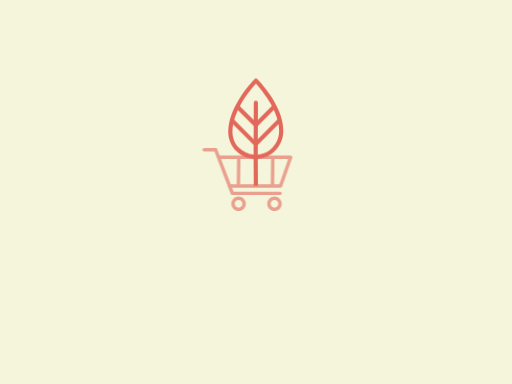
t = 0.00 s
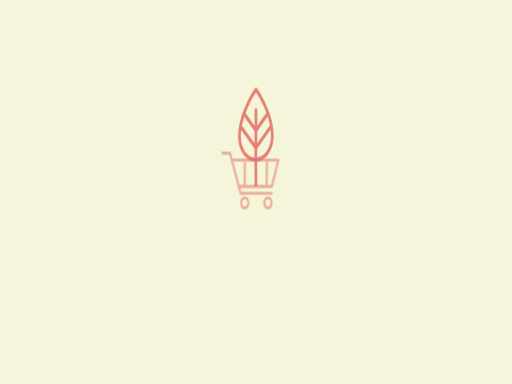
t = 0.47 s
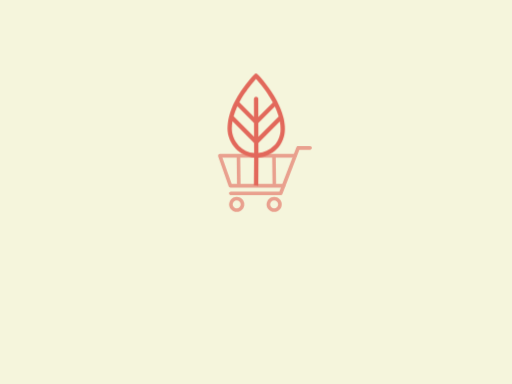
t = 0.94 s
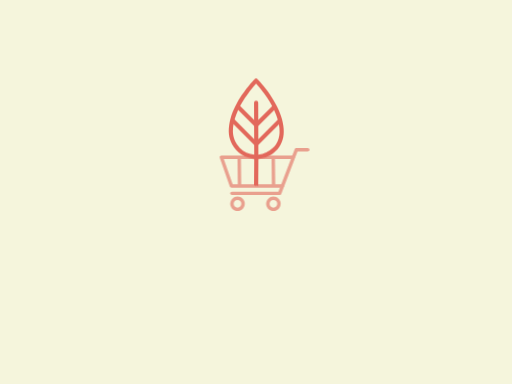
t = 1.50 s
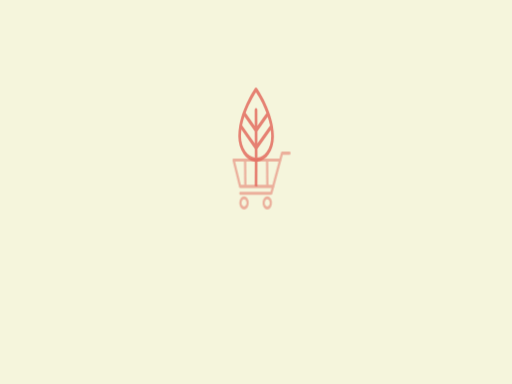
t = 1.97 s
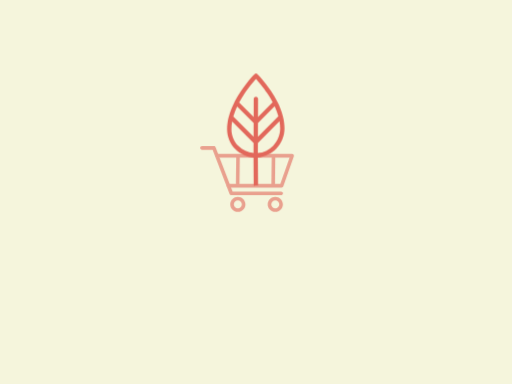
t = 2.44 s

The animated SVG that drew these frames (rendered in a browser with its animation timeline set to each time). Animation: 1 CSS @keyframes rule; one cycle of 3.00 s, repeats indefinitely.

<?xml version="1.0" encoding="utf-8"?>
<!-- Generator: Adobe Illustrator 16.0.0, SVG Export Plug-In . SVG Version: 6.00 Build 0)  -->
<!DOCTYPE svg PUBLIC "-//W3C//DTD SVG 1.1//EN" "http://www.w3.org/Graphics/SVG/1.1/DTD/svg11.dtd">
<svg version="1.1" xmlns="http://www.w3.org/2000/svg" xmlns:xlink="http://www.w3.org/1999/xlink" x="0px" y="0px" width="640px"
	 height="480px" viewBox="0 0 640 480" enable-background="new 0 0 640 480" xml:space="preserve">

	 <style>
        svg {
          background-color: beige;
        }
        #trolley_1_ {
          animation: mirror 3s infinite ease-in-out;
          transform-origin: 50% 50%;
        }
        #leaf {
          animation: mirror 3s infinite ease-in-out;
          transform-origin: 50% 50%;
        }
        @keyframes mirror {
          0% {
            transform: scale(1, 1);
            opacity: 1;
          }
          12.5% {
            transform: scale(0.9, 0.9);
            opacity: 0.8;
          }
          25% {
            transform: scale(-1.05, 1.05);
            opacity: 1;
          }
          50% {
            transform: scale(-1, 1);
            opacity: 1;
          }
          62.5% {
            transform: scale(-0.9, 0.9);
            opacity: 0.8;
          }
          75% {
            transform: scale(1.05, 1.05);
            opacity: 1;
          }
          100% {
            transform: scale(1, 1);
            opacity: 1;
          }
        }
      </style>
<g id="trolley_1_">
	<g opacity="0.6">
		<g>
			<path fill="#E2685B" d="M298.215,263.905c-5.027,0-9.096-4.068-9.096-9.098c0-5.028,4.068-9.096,9.096-9.096
				c5.029,0,9.099,4.068,9.099,9.096C307.313,259.837,303.244,263.905,298.215,263.905z M298.215,250.005
				c-2.654,0-4.802,2.147-4.802,4.803s2.147,4.804,4.802,4.804c2.656,0,4.803-2.148,4.803-4.804S300.871,250.005,298.215,250.005z"
				/>
		</g>
		<g>
			<path fill="#E2685B" d="M343.079,263.905c-5.028,0-9.097-4.068-9.097-9.098c0-5.028,4.068-9.096,9.097-9.096
				s9.097,4.068,9.097,9.096C352.176,259.837,348.107,263.905,343.079,263.905z M343.079,250.005c-2.655,0-4.804,2.147-4.804,4.803
				s2.148,4.804,4.804,4.804s4.803-2.148,4.803-4.804S345.734,250.005,343.079,250.005z"/>
		</g>
		<g>
			<path fill="#E2685B" d="M350.028,243.846h-59.61c-0.903,0-1.694-0.565-2.035-1.356l-20.34-53.112h-12.769
				c-1.187,0-2.147-0.96-2.147-2.148c0-1.185,0.96-2.147,2.147-2.147h14.296c0.904,0,1.694,0.566,2.034,1.356L292,239.553h58.143
				c1.187,0,2.146,0.96,2.146,2.146C352.176,242.886,351.215,243.846,350.028,243.846z"/>
		</g>
		<g>
			<path fill="#E2685B" d="M339.78,233.264c-0.789-0.311-1.394-1.094-1.376-2.06l0.382-33.116c0.045-1.197,0.972-2.168,2.169-2.122
				c1.196,0.045,2.168,0.973,2.123,2.169l-0.383,33.116c-0.047,1.197-0.973,2.167-2.17,2.123
				C340.273,233.396,340.043,233.366,339.78,233.264z"/>
		</g>
		<g>
			<path fill="#E2685B" d="M350.649,234.638h-63.622c-1.186,0-2.145-0.962-2.145-2.148c0-1.187,0.959-2.147,2.145-2.147h62.098
				l11.074-31.642h-86.675c-1.187,0-2.147-0.961-2.147-2.147c0-1.187,0.961-2.148,2.147-2.148h89.726
				c0.678,0,1.354,0.34,1.751,0.905c0.397,0.565,0.511,1.3,0.283,1.978l-12.601,35.935
				C352.402,234.072,351.555,234.638,350.649,234.638z"/>
		</g>
		<g>
			<path fill="#E2685B" d="M297.255,233.264c-0.79-0.311-1.394-1.094-1.376-2.06l0.382-33.116c0.046-1.197,0.973-2.168,2.169-2.122
				c1.195,0.045,2.169,0.973,2.123,2.169l-0.383,33.116c-0.047,1.197-0.973,2.167-2.17,2.123
				C297.748,233.396,297.517,233.366,297.255,233.264z"/>
		</g>
	</g>
</g>
<!-- <g id="slogan">
	<g>
		<rect x="202.45" y="323.089" fill="none" width="237.258" height="47.164"/>
		
			<text transform="matrix(1 0 0 1 205.5303 335.6387)" opacity="0.6" fill="#E2685B" font-family="'Nunito-Regular'" font-size="17.6751">our actions make a difference</text>
	</g>
</g> -->
<!-- <g id="karma">
	<rect x="247.415" y="279.806" fill="none" width="202.583" height="54.384"/>
	<text transform="matrix(1 0 0 1 247.415 308.7646)" fill="#E2685B" font-family="'Nunito-Bold'" font-size="40.7886">KARMA</text>
</g> -->
<g id="leaf">
	<path fill="#E2685B" d="M337.93,118.952c-7.959-11.944-15.821-19.828-16.153-20.156c-0.485-0.486-1.149-0.757-1.839-0.753
		c-0.69,0.003-1.354,0.283-1.846,0.775c-0.332,0.336-8.249,8.321-16.284,20.372c-2.864,4.29-5.375,8.56-7.519,12.761
		c-0.016,0.026-0.029,0.055-0.043,0.083c-1.387,2.722-2.619,5.417-3.688,8.069c-1.305,3.245-2.365,6.434-3.187,9.557
		c-0.027,0.092-0.048,0.185-0.067,0.279c-1.299,5.026-1.964,9.883-1.977,14.507c-0.03,9.188,3.518,17.801,9.992,24.252
		c5.858,5.839,13.477,9.278,21.682,9.837l0.211,33.368c-0.005,1.437,0.509,0.268,1.95,0.259c0.72-0.007,1.671,0.342,2.145-0.134
		c0.474-0.474,1.167,0.599,1.169-0.122l-0.266-33.407c8.204-0.662,15.848-4.2,21.744-10.12c6.52-6.538,10.126-15.197,10.156-24.383
		c0.014-4.628-0.619-9.474-1.881-14.484c-0.018-0.093-0.042-0.186-0.07-0.277c-0.797-3.114-1.839-6.289-3.121-9.518
		c-1.052-2.642-2.268-5.322-3.638-8.027c-0.013-0.023-0.022-0.046-0.033-0.07C343.249,127.447,340.764,123.208,337.93,118.952z
		 M306.076,122.135c5.498-8.258,11.05-14.647,13.84-17.696c2.772,3.013,8.281,9.333,13.726,17.514
		c2.042,3.076,4.2,6.607,6.23,10.458l-17.501,17.556l0.07-21.431c0.006-1.439-1.157-2.598-2.596-2.59
		c-1.439,0.012-2.609,1.185-2.613,2.624l-0.071,21.43l-17.386-17.327C301.828,128.797,304.011,125.237,306.076,122.135z
		 M346.75,149.27l-24.457,24.538l0.056-16.47l19.949-20.017C344.045,141.112,345.594,145.134,346.75,149.27z M297.316,137.615
		l19.819,19.755l-0.055,16.473l-24.296-24.217C293.971,145.47,295.546,141.43,297.316,137.615z M299.015,184.994
		c-5.49-5.478-8.503-12.785-8.477-20.58c0.01-2.938,0.312-5.88,0.839-8.796l25.681,25.593l-0.04,12.095
		C310.206,192.75,303.893,189.852,299.015,184.994z M348.902,164.03c-0.028,7.796-3.088,15.143-8.618,20.69
		c-4.907,4.926-11.243,7.906-18.056,8.551l0.041-12.093l25.848-25.935C348.629,158.151,348.909,161.092,348.902,164.03z"/>
</g>
</svg>
